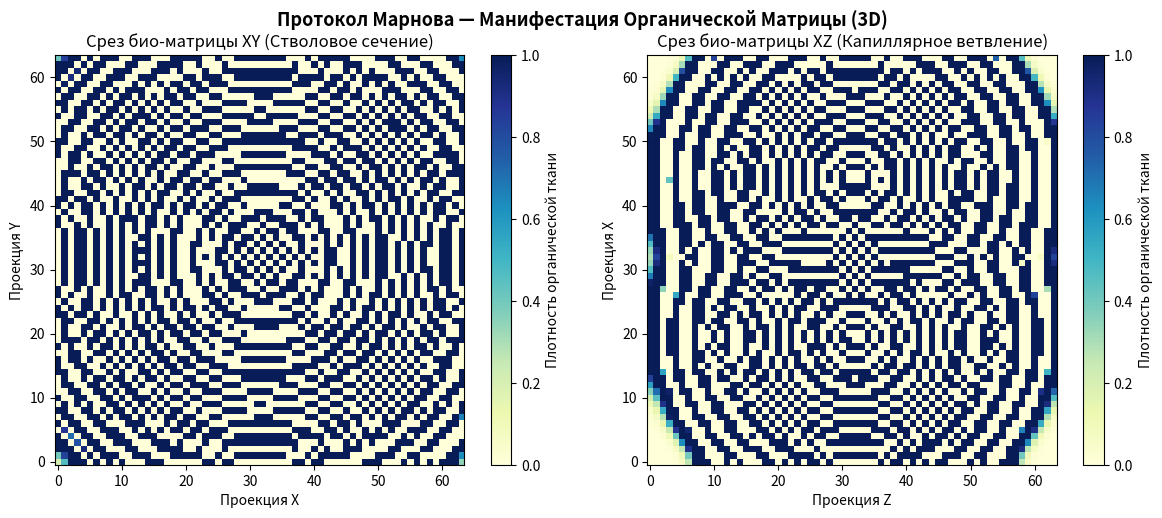

Python code for this plot:
import numpy as np
import matplotlib.pyplot as plt


class MarnovOrganicMatrixGenerator:
    def __init__(self, grid_size=64, dx=0.05):
        self.grid_size = grid_size
        self.dx = dx
        self.shape = (grid_size, grid_size, grid_size)

        # Инициализируем матрицу плотности органического вещества (био-матрица)
        self.bio_density = np.zeros(self.shape)

        # Начальная точка инициации ("клетка-предок" или волновой фокус в центре)
        self.bio_density[
            grid_size // 2,
            grid_size // 2,
            grid_size // 2
        ] = 1.0

    def generate_asymmetric_c3_field(self, epsilon=0.236068):
        """
        Генерация 6D кубического замка C^3 с золотым сечением (иррациональностью).

        epsilon = 0.236068
        производная от Золотого Сечения, обеспечивающая живую асимметрию.
        """
        x, y, z = np.indices(self.shape)

        cx = self.grid_size // 2
        cy = self.grid_size // 2
        cz = self.grid_size // 2

        # Строим базовый тор
        r_tor = np.sqrt((x - cx) ** 2 + (y - cy) ** 2)
        d_tor = np.sqrt((r_tor - self.grid_size // 5) ** 2 + (z - cz) ** 2)

        # Вводим иррациональную угловую асимметрию
        theta = np.arctan2(y - cy, x - cx)
        asymmetry_factor = 1.0 + epsilon * np.sin(3.0 * theta + z * 0.1)

        # Результирующий кубический замок удержания объема
        C3 = asymmetry_factor * np.exp(-(d_tor ** 2) / (2.0 * 3.0 ** 2))

        return C3

    def grow_organic_matrix(self, C3, steps=10):
        """
        Рекурсивный потактовый рост био-структуры.

        Каждый шаг учитывает нелинейную диффузию и иррациональное давление C^3.
        """
        dt = 0.1
        D_coef = 0.15  # Коэффициент диффузии континуума

        for step in range(steps):
            # Вычисляем пространственный Лапласиан био-плотности центральными разностями
            laplacian = np.zeros_like(self.bio_density)

            # Стандартный сдвиг для расчета диффузии в 3D
            for axis in range(3):
                laplacian += (
                    np.roll(self.bio_density, 1, axis=axis)
                    + np.roll(self.bio_density, -1, axis=axis)
                    - 2.0 * self.bio_density
                ) / (self.dx ** 2)

            # Уравнение EDS живой матрицы:
            # Growth = Диффузия + Удержание(C^3) - Иррациональное насыщение
            # Нелинейный член (bio_density^2) ограничивает избыточный рост,
            # формируя мембраны / границы
            growth_rate = D_coef * laplacian + 2.0 * C3 * (1.0 - self.bio_density)

            self.bio_density += dt * growth_rate

            # Симулируем рекурсивный фрактальный почкующийся сдвиг
            # На каждом шаге асимметрия C^3 "проедает" в био-массе фрактальные каналы
            self.bio_density = np.clip(self.bio_density, 0.0, 1.0)

    def visualize_organic_slice(self):
        """
        Визуализация структуры полученной живой матрицы в разрезе.
        """
        mid_z = self.grid_size // 2
        mid_y = self.grid_size // 2

        fig, (ax1, ax2) = plt.subplots(1, 2, figsize=(12, 5))

        fig.suptitle(
            "Протокол Марнова — Манифестация Органической Матрицы (3D)",
            fontsize=13,
            fontweight="bold"
        )

        # Горизонтальный срез XY
        im1 = ax1.imshow(
            self.bio_density[:, :, mid_z],
            cmap="YlGnBu",
            origin="lower"
        )
        ax1.set_title("Срез био-матрицы XY (Стволовое сечение)")
        ax1.set_xlabel("Проекция X")
        ax1.set_ylabel("Проекция Y")
        fig.colorbar(im1, ax=ax1, label="Плотность органической ткани")

        # Вертикальный срез XZ
        im2 = ax2.imshow(
            self.bio_density[mid_y, :, :],
            cmap="YlGnBu",
            origin="lower"
        )
        ax2.set_title("Срез био-матрицы XZ (Капиллярное ветвление)")
        ax2.set_xlabel("Проекция Z")
        ax2.set_ylabel("Проекция X")
        fig.colorbar(im2, ax=ax2, label="Плотность органической ткани")

        plt.tight_layout()
        plt.show()


# ==============================================================================
# ЗАПУСК ГЕНЕРАЦИИ ЖИВОЙ СТРУКТУРЫ
# ==============================================================================

if __name__ == "__main__":
    generator = MarnovOrganicMatrixGenerator(grid_size=64)

    print("1. Активация 6D фазового замка с иррациональностью Золотого Сечения...")
    C3_field = generator.generate_asymmetric_c3_field()

    print("2. Запуск рекурсивного каскада роста органической матрицы (15 тактов)...")
    generator.grow_organic_matrix(C3_field, steps=15)

    print("3. Вывод фрактального среза проявления живой системы:")
    generator.visualize_organic_slice()
